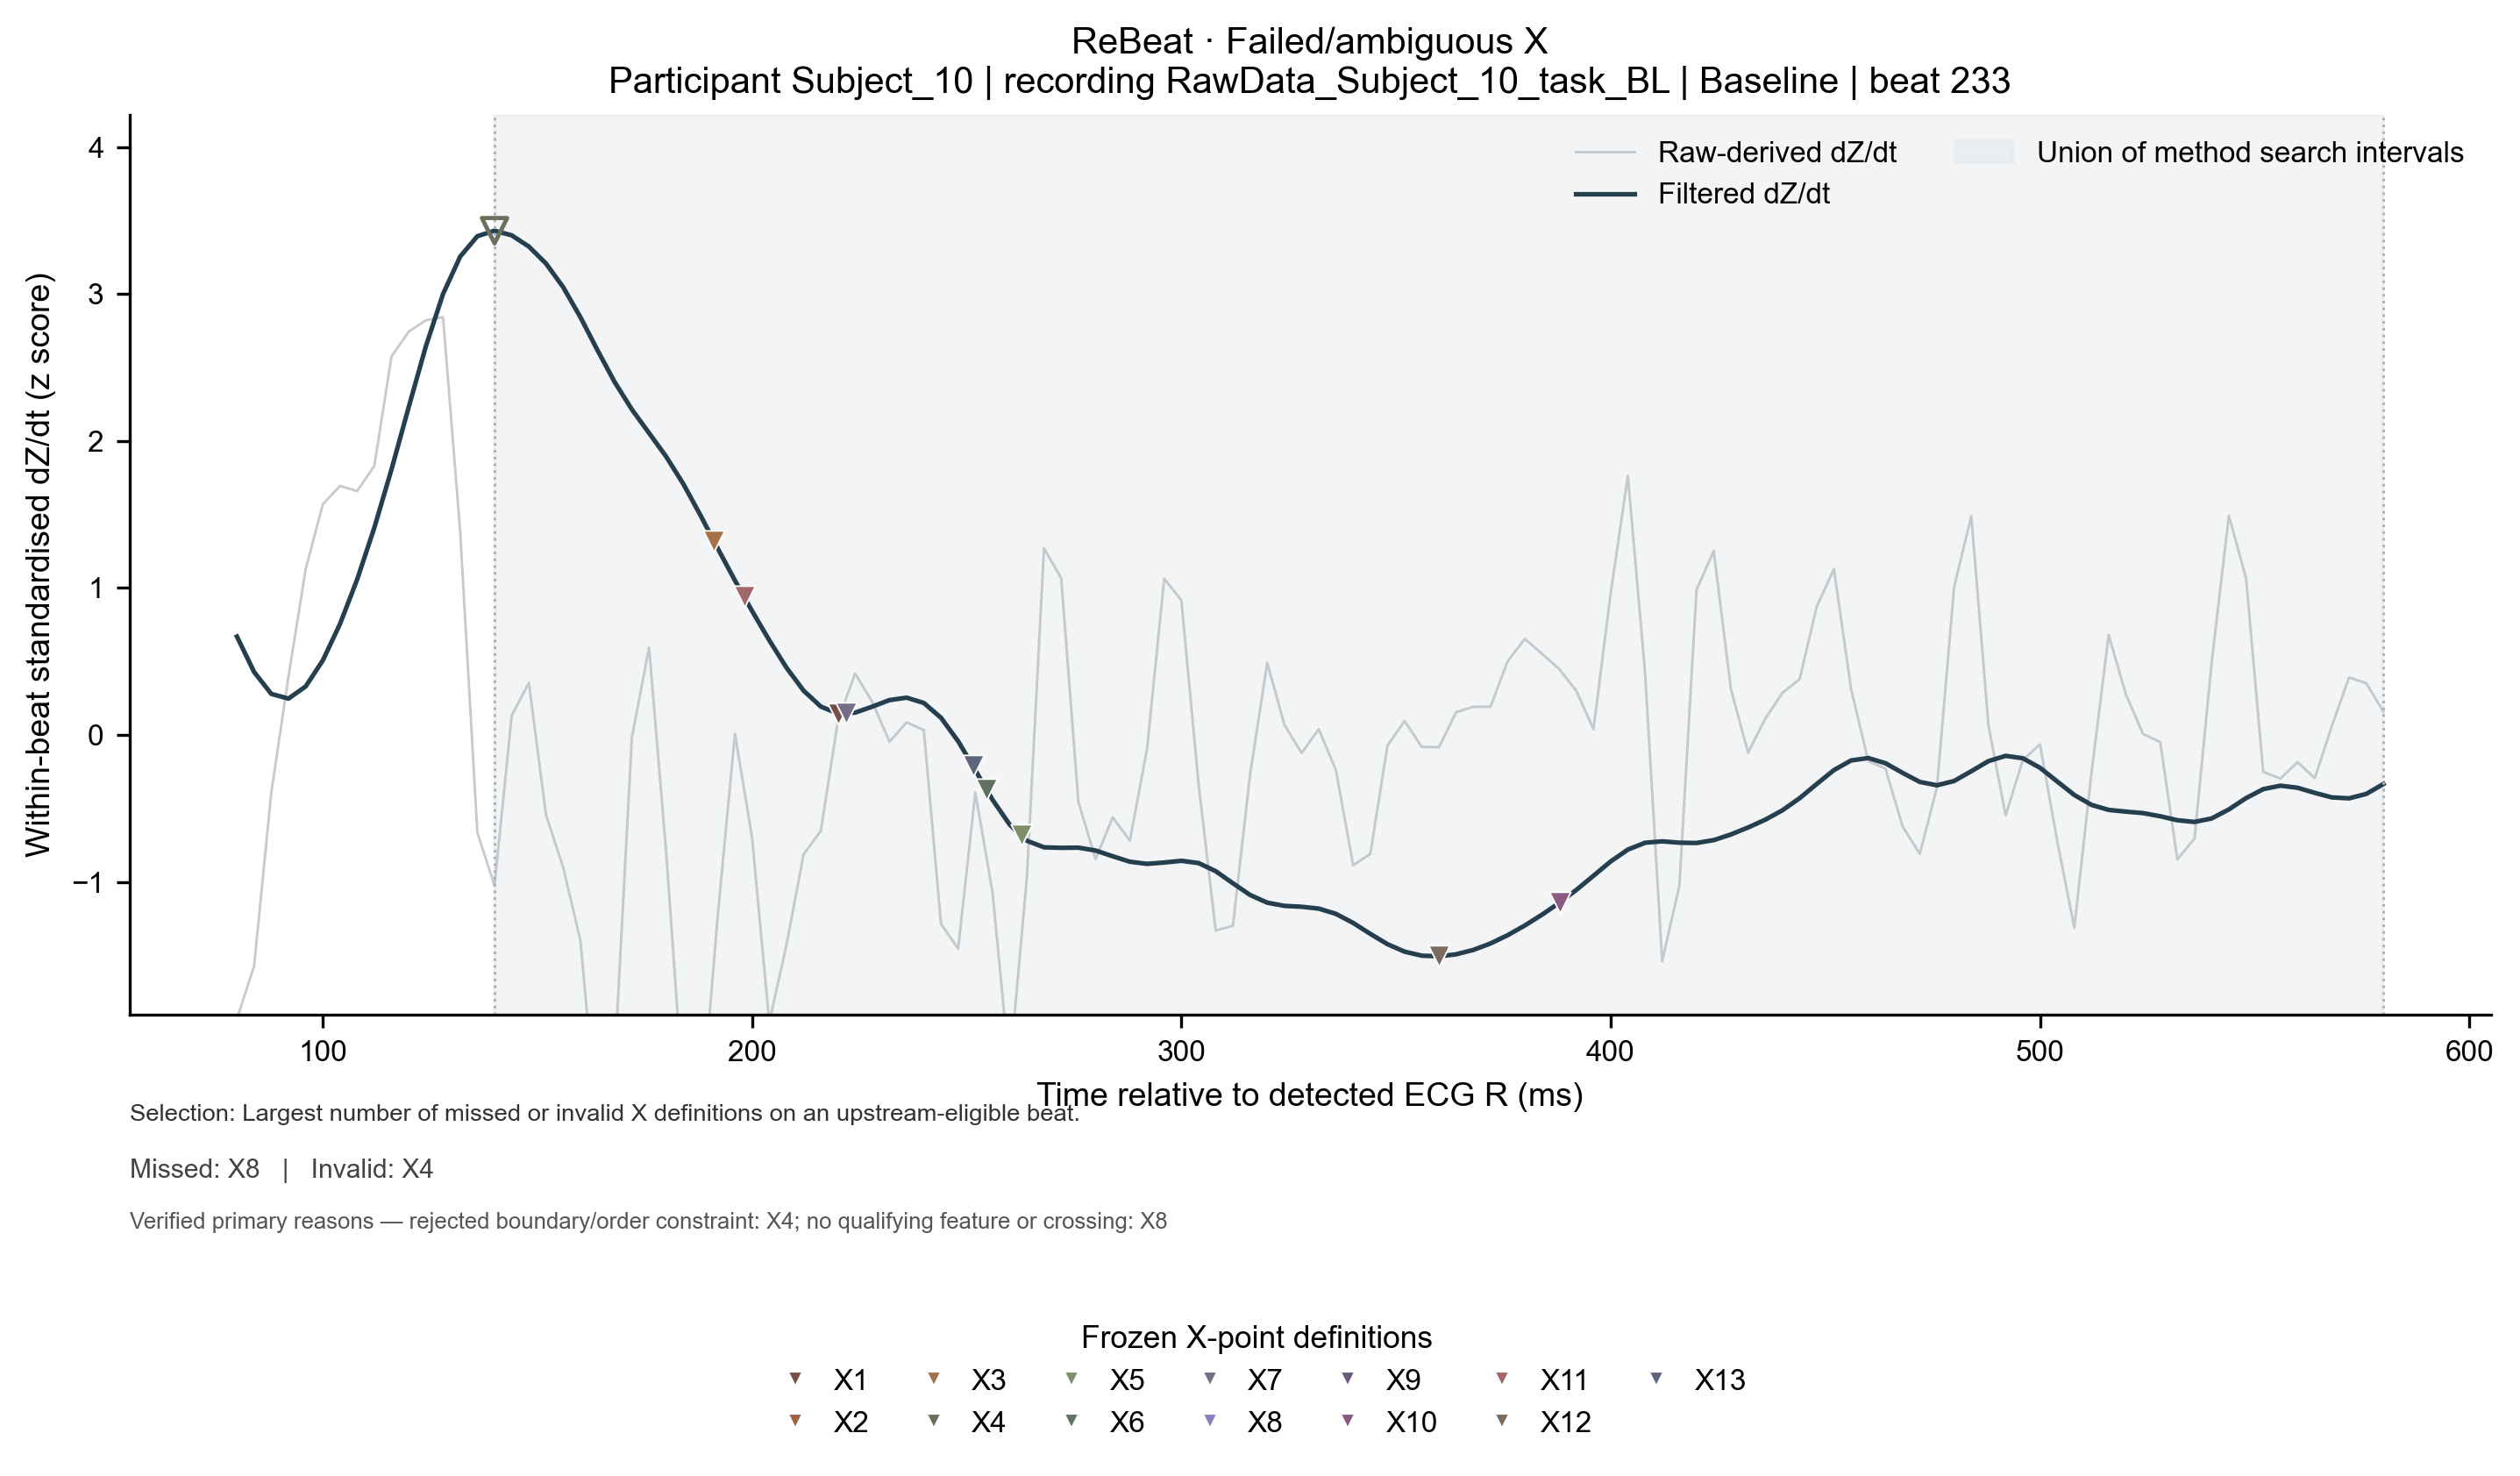

The data file committed next to this chart (first rows):
row_type, dataset, candidate_type, subject_id, recording_id, beat_id, condition, time_from_r_ms, raw_derived_dzdt_z, filtered_dzdt_z, dataset_id, cohort, algorithm_id, candidate_name, candidate_sample_index, candidate_timestamp_s, detection_status, qc_status, qc_issue_codes, r_sample, c_sample, next_r_sample, search_start_sample, search_stop_sample_exclusive
waveform, ReBeat, X, rebeat:Subject_10, RawData_Subject_10_task_BL, rebeat_baseline|RawData_Subject_10_task_…, baseline, 80, -1.933, 0.6698, , , , , , , , , , , , , , 
waveform, ReBeat, X, rebeat:Subject_10, RawData_Subject_10_task_BL, rebeat_baseline|RawData_Subject_10_task_…, baseline, 84, -1.57, 0.4285, , , , , , , , , , , , , , 
waveform, ReBeat, X, rebeat:Subject_10, RawData_Subject_10_task_BL, rebeat_baseline|RawData_Subject_10_task_…, baseline, 88, -0.3932, 0.2797, , , , , , , , , , , , , , 
waveform, ReBeat, X, rebeat:Subject_10, RawData_Subject_10_task_BL, rebeat_baseline|RawData_Subject_10_task_…, baseline, 92, 0.3965, 0.2476, , , , , , , , , , , , , , 
waveform, ReBeat, X, rebeat:Subject_10, RawData_Subject_10_task_BL, rebeat_baseline|RawData_Subject_10_task_…, baseline, 96, 1.127, 0.3302, , , , , , , , , , , , , , 
waveform, ReBeat, X, rebeat:Subject_10, RawData_Subject_10_task_BL, rebeat_baseline|RawData_Subject_10_task_…, baseline, 100, 1.569, 0.5072, , , , , , , , , , , , , , 
waveform, ReBeat, X, rebeat:Subject_10, RawData_Subject_10_task_BL, rebeat_baseline|RawData_Subject_10_task_…, baseline, 104, 1.694, 0.755, , , , , , , , , , , , , , 
waveform, ReBeat, X, rebeat:Subject_10, RawData_Subject_10_task_BL, rebeat_baseline|RawData_Subject_10_task_…, baseline, 108, 1.659, 1.058, , , , , , , , , , , , , , 
waveform, ReBeat, X, rebeat:Subject_10, RawData_Subject_10_task_BL, rebeat_baseline|RawData_Subject_10_task_…, baseline, 112, 1.831, 1.41, , , , , , , , , , , , , , 
waveform, ReBeat, X, rebeat:Subject_10, RawData_Subject_10_task_BL, rebeat_baseline|RawData_Subject_10_task_…, baseline, 116, 2.574, 1.806, , , , , , , , , , , , , , 
waveform, ReBeat, X, rebeat:Subject_10, RawData_Subject_10_task_BL, rebeat_baseline|RawData_Subject_10_task_…, baseline, 120, 2.743, 2.23, , , , , , , , , , , , , , 
waveform, ReBeat, X, rebeat:Subject_10, RawData_Subject_10_task_BL, rebeat_baseline|RawData_Subject_10_task_…, baseline, 124, 2.82, 2.644, , , , , , , , , , , , , , 
waveform, ReBeat, X, rebeat:Subject_10, RawData_Subject_10_task_BL, rebeat_baseline|RawData_Subject_10_task_…, baseline, 128, 2.842, 2.999, , , , , , , , , , , , , , 
waveform, ReBeat, X, rebeat:Subject_10, RawData_Subject_10_task_BL, rebeat_baseline|RawData_Subject_10_task_…, baseline, 132, 1.384, 3.254, , , , , , , , , , , , , , 
waveform, ReBeat, X, rebeat:Subject_10, RawData_Subject_10_task_BL, rebeat_baseline|RawData_Subject_10_task_…, baseline, 136, -0.6637, 3.393, , , , , , , , , , , , , , 
waveform, ReBeat, X, rebeat:Subject_10, RawData_Subject_10_task_BL, rebeat_baseline|RawData_Subject_10_task_…, baseline, 140, -1.024, 3.43, , , , , , , , , , , , , , 
waveform, ReBeat, X, rebeat:Subject_10, RawData_Subject_10_task_BL, rebeat_baseline|RawData_Subject_10_task_…, baseline, 144, 0.1325, 3.399, , , , , , , , , , , , , , 
waveform, ReBeat, X, rebeat:Subject_10, RawData_Subject_10_task_BL, rebeat_baseline|RawData_Subject_10_task_…, baseline, 148, 0.3547, 3.322, , , , , , , , , , , , , , 
waveform, ReBeat, X, rebeat:Subject_10, RawData_Subject_10_task_BL, rebeat_baseline|RawData_Subject_10_task_…, baseline, 152, -0.5449, 3.207, , , , , , , , , , , , , , 
waveform, ReBeat, X, rebeat:Subject_10, RawData_Subject_10_task_BL, rebeat_baseline|RawData_Subject_10_task_…, baseline, 156, -0.9013, 3.046, , , , , , , , , , , , , , 
waveform, ReBeat, X, rebeat:Subject_10, RawData_Subject_10_task_BL, rebeat_baseline|RawData_Subject_10_task_…, baseline, 160, -1.396, 2.842, , , , , , , , , , , , , , 
waveform, ReBeat, X, rebeat:Subject_10, RawData_Subject_10_task_BL, rebeat_baseline|RawData_Subject_10_task_…, baseline, 164, -2.679, 2.617, , , , , , , , , , , , , , 
waveform, ReBeat, X, rebeat:Subject_10, RawData_Subject_10_task_BL, rebeat_baseline|RawData_Subject_10_task_…, baseline, 168, -2.214, 2.4, , , , , , , , , , , , , , 
waveform, ReBeat, X, rebeat:Subject_10, RawData_Subject_10_task_BL, rebeat_baseline|RawData_Subject_10_task_…, baseline, 172, -0.01703, 2.214, , , , , , , , , , , , , , 
waveform, ReBeat, X, rebeat:Subject_10, RawData_Subject_10_task_BL, rebeat_baseline|RawData_Subject_10_task_…, baseline, 176, 0.5945, 2.054, , , , , , , , , , , , , , 
waveform, ReBeat, X, rebeat:Subject_10, RawData_Subject_10_task_BL, rebeat_baseline|RawData_Subject_10_task_…, baseline, 180, -0.8023, 1.893, , , , , , , , , , , , , , 
waveform, ReBeat, X, rebeat:Subject_10, RawData_Subject_10_task_BL, rebeat_baseline|RawData_Subject_10_task_…, baseline, 184, -2.459, 1.707, , , , , , , , , , , , , , 
waveform, ReBeat, X, rebeat:Subject_10, RawData_Subject_10_task_BL, rebeat_baseline|RawData_Subject_10_task_…, baseline, 188, -2.639, 1.493, , , , , , , , , , , , , , 
waveform, ReBeat, X, rebeat:Subject_10, RawData_Subject_10_task_BL, rebeat_baseline|RawData_Subject_10_task_…, baseline, 192, -1.229, 1.269, , , , , , , , , , , , , , 
waveform, ReBeat, X, rebeat:Subject_10, RawData_Subject_10_task_BL, rebeat_baseline|RawData_Subject_10_task_…, baseline, 196, 0.009365, 1.051, , , , , , , , , , , , , , 
waveform, ReBeat, X, rebeat:Subject_10, RawData_Subject_10_task_BL, rebeat_baseline|RawData_Subject_10_task_…, baseline, 200, -0.6989, 0.8434, , , , , , , , , , , , , , 
waveform, ReBeat, X, rebeat:Subject_10, RawData_Subject_10_task_BL, rebeat_baseline|RawData_Subject_10_task_…, baseline, 204, -1.955, 0.6443, , , , , , , , , , , , , , 
waveform, ReBeat, X, rebeat:Subject_10, RawData_Subject_10_task_BL, rebeat_baseline|RawData_Subject_10_task_…, baseline, 208, -1.429, 0.4584, , , , , , , , , , , , , , 
waveform, ReBeat, X, rebeat:Subject_10, RawData_Subject_10_task_BL, rebeat_baseline|RawData_Subject_10_task_…, baseline, 212, -0.8111, 0.3017, , , , , , , , , , , , , , 
waveform, ReBeat, X, rebeat:Subject_10, RawData_Subject_10_task_BL, rebeat_baseline|RawData_Subject_10_task_…, baseline, 216, -0.6527, 0.1936, , , , , , , , , , , , , , 
waveform, ReBeat, X, rebeat:Subject_10, RawData_Subject_10_task_BL, rebeat_baseline|RawData_Subject_10_task_…, baseline, 220, 0.09735, 0.1454, , , , , , , , , , , , , , 
waveform, ReBeat, X, rebeat:Subject_10, RawData_Subject_10_task_BL, rebeat_baseline|RawData_Subject_10_task_…, baseline, 224, 0.4185, 0.1522, , , , , , , , , , , , , , 
waveform, ReBeat, X, rebeat:Subject_10, RawData_Subject_10_task_BL, rebeat_baseline|RawData_Subject_10_task_…, baseline, 228, 0.2249, 0.193, , , , , , , , , , , , , , 
waveform, ReBeat, X, rebeat:Subject_10, RawData_Subject_10_task_BL, rebeat_baseline|RawData_Subject_10_task_…, baseline, 232, -0.04563, 0.2375, , , , , , , , , , , , , , 
waveform, ReBeat, X, rebeat:Subject_10, RawData_Subject_10_task_BL, rebeat_baseline|RawData_Subject_10_task_…, baseline, 236, 0.08635, 0.2542, , , , , , , , , , , , , , 
waveform, ReBeat, X, rebeat:Subject_10, RawData_Subject_10_task_BL, rebeat_baseline|RawData_Subject_10_task_…, baseline, 240, 0.03356, 0.218, , , , , , , , , , , , , , 
waveform, ReBeat, X, rebeat:Subject_10, RawData_Subject_10_task_BL, rebeat_baseline|RawData_Subject_10_task_…, baseline, 244, -1.284, 0.1174, , , , , , , , , , , , , , 
waveform, ReBeat, X, rebeat:Subject_10, RawData_Subject_10_task_BL, rebeat_baseline|RawData_Subject_10_task_…, baseline, 248, -1.453, -0.04225, , , , , , , , , , , , , , 
waveform, ReBeat, X, rebeat:Subject_10, RawData_Subject_10_task_BL, rebeat_baseline|RawData_Subject_10_task_…, baseline, 252, -0.391, -0.2391, , , , , , , , , , , , , , 
waveform, ReBeat, X, rebeat:Subject_10, RawData_Subject_10_task_BL, rebeat_baseline|RawData_Subject_10_task_…, baseline, 256, -1.071, -0.4402, , , , , , , , , , , , , , 
waveform, ReBeat, X, rebeat:Subject_10, RawData_Subject_10_task_BL, rebeat_baseline|RawData_Subject_10_task_…, baseline, 260, -2.274, -0.6095, , , , , , , , , , , , , , 
waveform, ReBeat, X, rebeat:Subject_10, RawData_Subject_10_task_BL, rebeat_baseline|RawData_Subject_10_task_…, baseline, 264, -0.9717, -0.7191, , , , , , , , , , , , , , 
waveform, ReBeat, X, rebeat:Subject_10, RawData_Subject_10_task_BL, rebeat_baseline|RawData_Subject_10_task_…, baseline, 268, 1.27, -0.764, , , , , , , , , , , , , , 
waveform, ReBeat, X, rebeat:Subject_10, RawData_Subject_10_task_BL, rebeat_baseline|RawData_Subject_10_task_…, baseline, 272, 1.067, -0.7674, , , , , , , , , , , , , , 
waveform, ReBeat, X, rebeat:Subject_10, RawData_Subject_10_task_BL, rebeat_baseline|RawData_Subject_10_task_…, baseline, 276, -0.4548, -0.7662, , , , , , , , , , , , , , 
waveform, ReBeat, X, rebeat:Subject_10, RawData_Subject_10_task_BL, rebeat_baseline|RawData_Subject_10_task_…, baseline, 280, -0.8441, -0.7857, , , , , , , , , , , , , , 
waveform, ReBeat, X, rebeat:Subject_10, RawData_Subject_10_task_BL, rebeat_baseline|RawData_Subject_10_task_…, baseline, 284, -0.5603, -0.8247, , , , , , , , , , , , , , 
waveform, ReBeat, X, rebeat:Subject_10, RawData_Subject_10_task_BL, rebeat_baseline|RawData_Subject_10_task_…, baseline, 288, -0.7187, -0.8619, , , , , , , , , , , , , , 
waveform, ReBeat, X, rebeat:Subject_10, RawData_Subject_10_task_BL, rebeat_baseline|RawData_Subject_10_task_…, baseline, 292, -0.09402, -0.8764, , , , , , , , , , , , , , 
waveform, ReBeat, X, rebeat:Subject_10, RawData_Subject_10_task_BL, rebeat_baseline|RawData_Subject_10_task_…, baseline, 296, 1.063, -0.8671, , , , , , , , , , , , , , 
waveform, ReBeat, X, rebeat:Subject_10, RawData_Subject_10_task_BL, rebeat_baseline|RawData_Subject_10_task_…, baseline, 300, 0.9156, -0.8556, , , , , , , , , , , , , , 
waveform, ReBeat, X, rebeat:Subject_10, RawData_Subject_10_task_BL, rebeat_baseline|RawData_Subject_10_task_…, baseline, 304, -0.3338, -0.871, , , , , , , , , , , , , , 
waveform, ReBeat, X, rebeat:Subject_10, RawData_Subject_10_task_BL, rebeat_baseline|RawData_Subject_10_task_…, baseline, 308, -1.33, -0.9263, , , , , , , , , , , , , , 
waveform, ReBeat, X, rebeat:Subject_10, RawData_Subject_10_task_BL, rebeat_baseline|RawData_Subject_10_task_…, baseline, 312, -1.297, -1.008, , , , , , , , , , , , , , 
waveform, ReBeat, X, rebeat:Subject_10, RawData_Subject_10_task_BL, rebeat_baseline|RawData_Subject_10_task_…, baseline, 316, -0.2678, -1.088, , , , , , , , , , , , , , 
... 79 more rows
